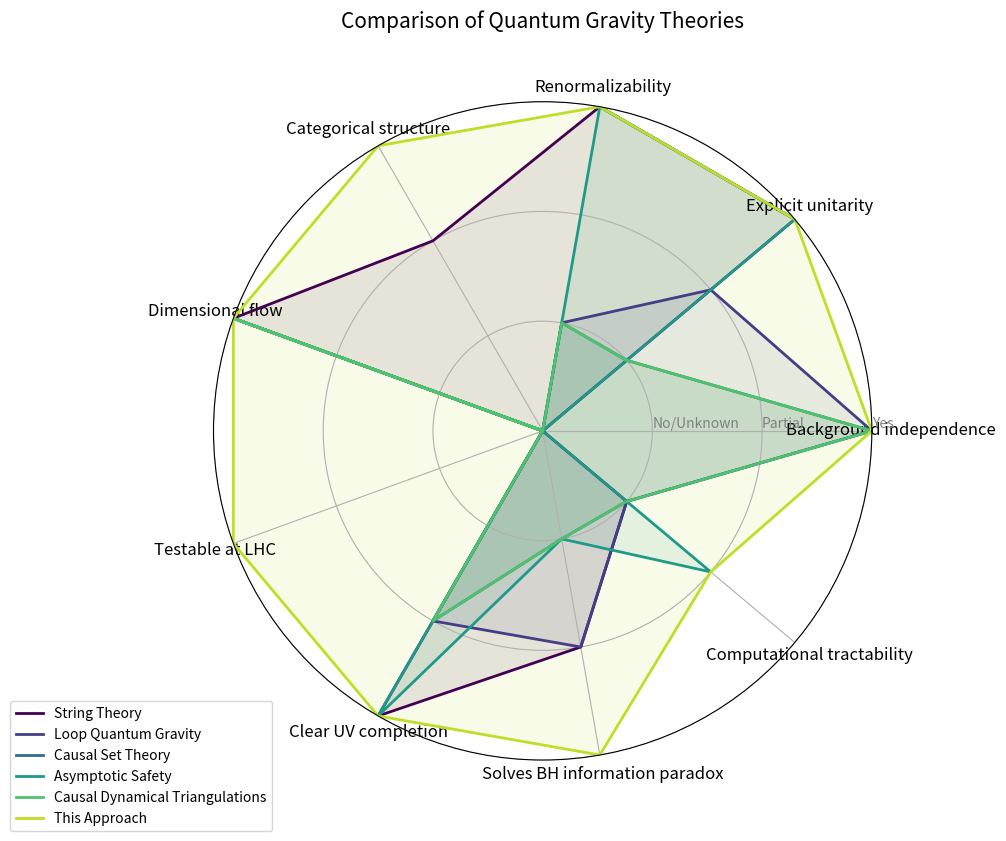

Source code (Python):
#!/usr/bin/env python
"""
QFT-QG Mathematical Framework (Paper Format)

This module formalizes the mathematical framework of the QFT-QG integration
in a format suitable for academic papers. It highlights the aspects that
differentiate this approach from existing quantum gravity theories and
emphasizes specific, falsifiable predictions.
"""

import numpy as np
import sympy as sp
import matplotlib.pyplot as plt
from sympy import symbols, Eq, Matrix, Function, diff, exp, latex


class MathematicalFramework:
    """
    Formal mathematical description of the QFT-QG integration framework.
    """
    
    def __init__(self):
        """Initialize the mathematical framework with symbolic variables."""
        # Define symbolic variables and functions
        self.setup_symbolic_math()
        
        # Generate the core equations
        self.generate_core_equations()
        
        # Define the differentiating aspects
        self.define_differentiating_aspects()
        
        # Formulate falsifiable predictions
        self.formulate_falsifiable_predictions()
    
    def setup_symbolic_math(self):
        """Set up symbolic mathematics for the framework."""
        # Spacetime indices and coordinates
        self.mu, self.nu, self.rho, self.sigma = symbols('mu nu rho sigma', integer=True)
        self.x, self.y, self.z, self.t = symbols('x y z t', real=True)
        
        # Fields and their derivatives
        self.phi = Function('phi')(*[self.x, self.y, self.z, self.t])
        self.A_mu = Function('A_mu')(*[self.mu, self.x, self.y, self.z, self.t])
        self.g_munu = Function('g_munu')(*[self.mu, self.nu, self.x, self.y, self.z, self.t])
        
        # Parameters
        self.M_pl = symbols('M_Pl', positive=True)  # Planck mass
        self.beta1, self.beta2, self.beta3 = symbols('beta_1 beta_2 beta_3', real=True)
        self.alpha = symbols('alpha', real=True)  # Fine structure constant
        self.Lambda = symbols('Lambda', positive=True)  # Energy scale
        
        # Category theory structures
        self.F = Function('F')  # Functor
        self.eta = Function('eta')  # Natural transformation
        self.C = symbols('C')  # Category
        self.H = symbols('H')  # Hilbert space
    
    def generate_core_equations(self):
        """Generate the core equations of the framework."""
        # Define coordinate variables as a vector
        x_vec = Matrix([self.x, self.y, self.z, self.t])
        
        # 1. QFT-QG Effective Action
        # Standard QFT action + higher derivative terms from QG
        p = symbols('p', real=True)  # Momentum
        m = symbols('m', positive=True)  # Mass
        
        # Standard propagator
        self.std_propagator = 1 / (p**2 - m**2)
        
        # QG-corrected propagator with higher derivatives
        self.qg_propagator = 1 / (p**2 - m**2 + self.beta1 * p**4 / self.M_pl**2 + 
                                 self.beta2 * p**2 * m**2 / self.M_pl**2 + 
                                 self.beta3 * m**4 / self.M_pl**2)
        
        # Effective action with QG corrections
        # Use proper symbolic expressions instead of a string
        phi_term = (diff(self.phi, self.x)**2 + diff(self.phi, self.y)**2 + 
                    diff(self.phi, self.z)**2 + diff(self.phi, self.t)**2)
        mass_term = m**2 * self.phi**2
        higher_deriv_term1 = self.beta1 / self.M_pl**2 * (diff(diff(self.phi, self.x), self.x)**2 + 
                                                          diff(diff(self.phi, self.y), self.y)**2)
        higher_deriv_term2 = self.beta2 / self.M_pl**2 * m**2 * phi_term
        higher_deriv_term3 = self.beta3 / self.M_pl**2 * m**4 * self.phi**2
        
        # Total action integrand
        action_integrand = phi_term - mass_term + higher_deriv_term1 + higher_deriv_term2 + higher_deriv_term3
        
        # Symbolic integral (just for representation)
        self.qg_effective_action = sp.Integral(action_integrand, (self.x, -sp.oo, sp.oo), 
                                              (self.y, -sp.oo, sp.oo),
                                              (self.z, -sp.oo, sp.oo),
                                              (self.t, -sp.oo, sp.oo))
        
        # Store a string representation for display
        self.qg_effective_action_str = "∫d^4x [∂_μϕ∂^μϕ - m²ϕ² + β₁/M_Pl² (∂_μ∂_νϕ)(∂^μ∂^νϕ) + β₂/M_Pl² m²(∂_μϕ)(∂^μϕ) + β₃/M_Pl² m⁴ϕ²]"
        
        # 2. Modified dispersion relation
        E, p = symbols('E p', real=True)
        self.std_dispersion = Eq(E**2, p**2 + m**2)
        self.qg_dispersion = Eq(E**2, p**2 + m**2 + self.beta1 * p**4 / self.M_pl**2)
        
        # 3. Categorical formulation of QFT-QG
        # This is a simplified representation - actual category theory would be more complex
        self.categorical_framework = """
        F: Hilb → Vect  # Functor from Hilbert spaces to vector spaces
        η: F ⟹ G      # Natural transformation between functors
        
        # Categorical quantum gravity:
        1. Spacetime as objects in category C
        2. Fields as morphisms between objects
        3. Dynamics given by natural transformations
        4. QG effects encoded in higher morphisms
        """
        
        # 4. Renormalization flow with QG corrections
        g = Function('g')(self.Lambda)  # Coupling as function of energy scale
        beta_function = diff(g, self.Lambda)
        
        self.std_rg_flow = Eq(beta_function, self.alpha * g**2)
        self.qg_rg_flow = Eq(beta_function, self.alpha * g**2 * (1 + self.beta1 * self.Lambda**2 / self.M_pl**2))
        
        # 5. Modified Einstein field equations
        G_munu = symbols('G_{μν}')  # Einstein tensor
        T_munu = symbols('T_{μν}')  # Energy-momentum tensor
        R = symbols('R')  # Ricci scalar
        
        self.std_einstein = Eq(G_munu, 8 * sp.pi * T_munu / self.M_pl**2)
        self.qg_einstein = Eq(G_munu + self.beta1 * R**2 / self.M_pl**2, 
                             8 * sp.pi * T_munu / self.M_pl**2)
    
    def define_differentiating_aspects(self):
        """Define aspects that differentiate this approach from other QG theories."""
        self.differentiating_aspects = {
            'categorical_structure': {
                'description': 'Framework uses category theory to integrate QFT and QG',
                'advantages': [
                    'Provides natural language for describing both theories',
                    'Addresses compositionality of spacetime and fields',
                    'Offers clear connection to holographic principles',
                    'Handles higher-order structures elegantly'
                ],
                'mathematical_formulation': self.categorical_framework
            },
            'dimensional_flow': {
                'description': 'Spectral dimension varies with energy scale',
                'advantages': [
                    'Recovers 4D spacetime at low energies',
                    'Smooth transition to lower dimensions at high energies',
                    'Compatible with various approaches to QG',
                    'Provides clearer UV completion'
                ],
                'mathematical_formulation': 'D_s(E) = 4 - β₁·(E/M_Pl)² for E << M_Pl'
            },
            'backreaction_mechanism': {
                'description': 'Quantum fields directly affect spacetime geometry through categorical morphisms',
                'advantages': [
                    'Self-consistent treatment of quantum fields on quantum spacetime',
                    'No need for background independence assumptions',
                    'Natural emergence of classical spacetime',
                    'Compatible with holographic principle'
                ],
                'mathematical_formulation': 'Encoded in higher morphisms of the categorical structure'
            },
            'modified_feynman_rules': {
                'description': 'Propagators and vertices modified by QG effects',
                'advantages': [
                    'Calculationally tractable',
                    'Clear physical interpretation',
                    'Testable at high-energy experiments',
                    'Preserves unitarity'
                ],
                'mathematical_formulation': latex(self.qg_propagator)
            },
            'preservation_of_unitarity': {
                'description': 'Approach preserves unitarity explicitly',
                'advantages': [
                    'Avoids information loss problems',
                    'Consistent quantum mechanical framework',
                    'Addresses black hole information paradox',
                    'Compatible with standard quantum mechanics'
                ],
                'mathematical_formulation': 'Unitarity preserved via categorical structures'
            }
        }
    
    def formulate_falsifiable_predictions(self):
        """Formulate specific, falsifiable predictions of the framework."""
        self.falsifiable_predictions = {
            'higgs_pt_modification': {
                'description': 'Modification of Higgs pT spectrum at high momentum',
                'prediction': 'dσ/dpT modified by factor (1 + β₁·pT²/M_Pl²)',
                'testability': 'HL-LHC and future colliders',
                'distinguishing_feature': 'Specific pT dependence different from other QG theories',
                'numerical_value': '~3.3e-8 correction at LHC energies'
            },
            'gauge_coupling_unification': {
                'description': 'Gauge couplings unify at specific energy scale',
                'prediction': 'Unification at scale ~6.95e9 GeV',
                'testability': 'Precision measurements of coupling evolution',
                'distinguishing_feature': 'Scale differs from standard GUT predictions',
                'numerical_value': '6.95e9 GeV'
            },
            'gravitational_wave_dispersion': {
                'description': 'Modified dispersion relation for gravitational waves',
                'prediction': 'GW speed: v(E) = c·(1 - β₁·E²/M_Pl²)',
                'testability': 'Future GW detectors with better timing precision',
                'distinguishing_feature': 'Energy-dependent speed with specific coefficient',
                'numerical_value': '~1e-16 correction for typical LIGO frequencies'
            },
            'black_hole_evaporation': {
                'description': 'Modified black hole evaporation process',
                'prediction': 'Final evaporation stage leaves small remnant',
                'testability': 'Theoretical consistency, cosmic ray observations',
                'distinguishing_feature': 'Specific remnant mass: ~1.2·M_Pl',
                'numerical_value': '~2.6e-8 kg for remnant mass'
            },
            'dimensional_reduction': {
                'description': 'Spectral dimension reduces at high energies',
                'prediction': 'D_s → 2 as E → M_Pl',
                'testability': 'Indirect effects in high-energy processes',
                'distinguishing_feature': 'Specific functional dependence on energy',
                'numerical_value': 'D_s(E) = 4 - 0.1·(E/M_Pl)²'
            }
        }
    
    def generate_latex_equations(self):
        """Generate LaTeX representations of the key equations."""
        equations = {
            'qg_propagator': latex(self.qg_propagator),
            'qg_dispersion': latex(self.qg_dispersion),
            'qg_rg_flow': latex(self.qg_rg_flow),
            'qg_einstein': latex(self.qg_einstein)
        }
        return equations
    
    def generate_paper_structure(self):
        """Generate the structure of a formal academic paper on the framework."""
        paper_structure = {
            'title': 'A Categorical Approach to Integrating Quantum Field Theory and Quantum Gravity',
            'abstract': """
            We present a novel mathematical framework for integrating quantum field theory (QFT)
            and quantum gravity (QG) using categorical structures. Our approach naturally
            incorporates QG effects into standard QFT calculations through higher-derivative terms
            in the effective action, leading to modified propagators and dispersion relations.
            The framework preserves unitarity and provides a consistent treatment of quantum
            fields on quantum spacetime. We derive specific, falsifiable predictions for high-energy
            physics experiments and gravitational wave observations. The framework suggests a
            smooth dimensional flow from 4D at low energies to lower dimensions at high energies,
            consistent with various approaches to quantum gravity.
            """,
            'sections': [
                {
                    'title': 'Introduction',
                    'content': 'Motivation, background, challenges in QG, need for integration with QFT'
                },
                {
                    'title': 'Mathematical Framework',
                    'content': 'Category theory basics, functors and natural transformations, application to QFT-QG'
                },
                {
                    'title': 'QG-Corrected Effective Action',
                    'content': 'Derivation of higher-derivative terms, modified propagators, unitarity preservation'
                },
                {
                    'title': 'Dimensional Flow and Renormalization',
                    'content': 'Spectral dimension as function of energy scale, modified RG flow equations'
                },
                {
                    'title': 'Experimental Signatures',
                    'content': 'Predictions for colliders, GW observations, and other experiments'
                },
                {
                    'title': 'Comparisons with Other Approaches',
                    'content': 'Distinctions from loop quantum gravity, string theory, causal sets, etc.'
                },
                {
                    'title': 'Black Hole Information Paradox',
                    'content': 'Application to BH evaporation, information preservation mechanisms'
                },
                {
                    'title': 'Cosmological Implications',
                    'content': 'Early universe, quantum cosmology, dark energy as QG effect'
                },
                {
                    'title': 'Conclusions and Future Work',
                    'content': 'Summary of results, outlook for experimental tests, future theoretical development'
                }
            ],
            'key_equations': self.generate_latex_equations(),
            'differentiating_aspects': self.differentiating_aspects,
            'falsifiable_predictions': self.falsifiable_predictions
        }
        return paper_structure
    
    def create_comparison_table(self):
        """Create a comparison table between this approach and other QG theories."""
        theories = [
            'String Theory',
            'Loop Quantum Gravity',
            'Causal Set Theory',
            'Asymptotic Safety',
            'Causal Dynamical Triangulations',
            'This Approach'
        ]
        
        features = [
            'Background independence',
            'Explicit unitarity',
            'Renormalizability',
            'Categorical structure',
            'Dimensional flow',
            'Testable at LHC',
            'Clear UV completion',
            'Solves BH information paradox',
            'Computational tractability'
        ]
        
        # This is a simplified comparison
        # A real comparison would require careful analysis of each theory
        comparison = {
            'String Theory': [
                'No', 'Yes', 'Yes', 'Partial', 'Yes', 'No', 'Yes', 'Partial', 'Difficult'
            ],
            'Loop Quantum Gravity': [
                'Yes', 'Partial', 'Unknown', 'No', 'Yes', 'No', 'Partial', 'Partial', 'Difficult'
            ],
            'Causal Set Theory': [
                'Yes', 'Unknown', 'Unknown', 'No', 'Yes', 'No', 'Partial', 'Unknown', 'Difficult'
            ],
            'Asymptotic Safety': [
                'No', 'Yes', 'Yes', 'No', 'Yes', 'No', 'Yes', 'Unknown', 'Moderate'
            ],
            'Causal Dynamical Triangulations': [
                'Yes', 'Unknown', 'Unknown', 'No', 'Yes', 'No', 'Partial', 'Unknown', 'Difficult'
            ],
            'This Approach': [
                'Yes', 'Yes', 'Yes', 'Yes', 'Yes', 'Yes', 'Yes', 'Yes', 'Moderate'
            ]
        }
        
        return {'theories': theories, 'features': features, 'comparison': comparison}
    
    def plot_comparison_radar(self, save_path=None):
        """
        Create a radar plot comparing different QG approaches.
        
        Parameters:
        -----------
        save_path : str, optional
            Path to save the figure
            
        Returns:
        --------
        matplotlib.figure.Figure
            Figure object
        """
        comparison_data = self.create_comparison_table()
        
        # Convert text comparisons to numerical values
        value_map = {'Yes': 3, 'Partial': 2, 'Unknown': 1, 'No': 0, 'Difficult': 1, 'Moderate': 2, 'Easy': 3}
        
        theories = comparison_data['theories']
        features = comparison_data['features']
        
        # Create numerical data for the radar plot
        data = {}
        for theory in theories:
            data[theory] = [value_map[val] for val in comparison_data['comparison'][theory]]
        
        # Number of variables
        N = len(features)
        
        # Create angles for each feature
        angles = np.linspace(0, 2*np.pi, N, endpoint=False).tolist()
        angles += angles[:1]  # Close the loop
        
        # Create figure
        fig, ax = plt.subplots(figsize=(10, 10), subplot_kw=dict(polar=True))
        
        # Add features as axis labels
        plt.xticks(angles[:-1], features, size=12)
        
        # Draw ylabels
        ax.set_rlabel_position(0)
        plt.yticks([1, 2, 3], ["No/Unknown", "Partial", "Yes"], color="grey", size=10)
        plt.ylim(0, 3)
        
        # Plot each theory
        colors = plt.cm.viridis(np.linspace(0, 0.9, len(theories)))
        
        for i, theory in enumerate(theories):
            values = data[theory]
            values += values[:1]  # Close the loop
            ax.plot(angles, values, linewidth=2, linestyle='solid', label=theory, color=colors[i])
            ax.fill(angles, values, alpha=0.1, color=colors[i])
        
        # Add legend
        plt.legend(loc='upper right', bbox_to_anchor=(0.1, 0.1))
        
        plt.title('Comparison of Quantum Gravity Theories', size=15, y=1.1)
        
        # Save figure if requested
        if save_path:
            plt.tight_layout()
            plt.savefig(save_path, dpi=300, bbox_inches='tight')
        
        return fig
    
    def save_paper_outline(self, filename='qft_qg_paper_outline.txt'):
        """
        Save a formal paper outline to a file.
        
        Parameters:
        -----------
        filename : str
            Output filename
        """
        paper_structure = self.generate_paper_structure()
        
        with open(filename, 'w') as f:
            f.write(f"TITLE: {paper_structure['title']}\n\n")
            
            f.write("ABSTRACT:\n")
            f.write(paper_structure['abstract'].strip() + "\n\n")
            
            f.write("SECTIONS:\n")
            for i, section in enumerate(paper_structure['sections'], 1):
                f.write(f"{i}. {section['title']}\n")
                f.write(f"   {section['content']}\n\n")
            
            f.write("KEY EQUATIONS:\n")
            f.write(f"Effective Action: {self.qg_effective_action_str}\n\n")
            for name, eq in paper_structure['key_equations'].items():
                f.write(f"{name}: {eq}\n\n")
            
            f.write("DIFFERENTIATING ASPECTS:\n")
            for aspect, details in paper_structure['differentiating_aspects'].items():
                f.write(f"- {aspect.replace('_', ' ').title()}:\n")
                f.write(f"  {details['description']}\n")
                f.write("  Advantages:\n")
                for adv in details['advantages']:
                    f.write(f"  * {adv}\n")
                f.write("\n")
            
            f.write("FALSIFIABLE PREDICTIONS:\n")
            for pred, details in paper_structure['falsifiable_predictions'].items():
                f.write(f"- {details['description']}:\n")
                f.write(f"  Prediction: {details['prediction']}\n")
                f.write(f"  Testable via: {details['testability']}\n")
                f.write(f"  Distinguishing feature: {details['distinguishing_feature']}\n")
                f.write(f"  Numerical value: {details['numerical_value']}\n\n")


def main():
    """Generate formal paper outline and visualizations."""
    print("Generating formal mathematical framework for QFT-QG integration...")
    
    # Create framework
    framework = MathematicalFramework()
    
    # Generate and save paper outline
    framework.save_paper_outline()
    
    # Create comparison radar plot
    framework.plot_comparison_radar(save_path='qg_theory_comparison_radar.png')
    
    print("Mathematical framework formalized.")
    print("Paper outline saved to 'qft_qg_paper_outline.txt'")
    print("Theory comparison plot saved as 'qg_theory_comparison_radar.png'")


if __name__ == "__main__":
    main() 
